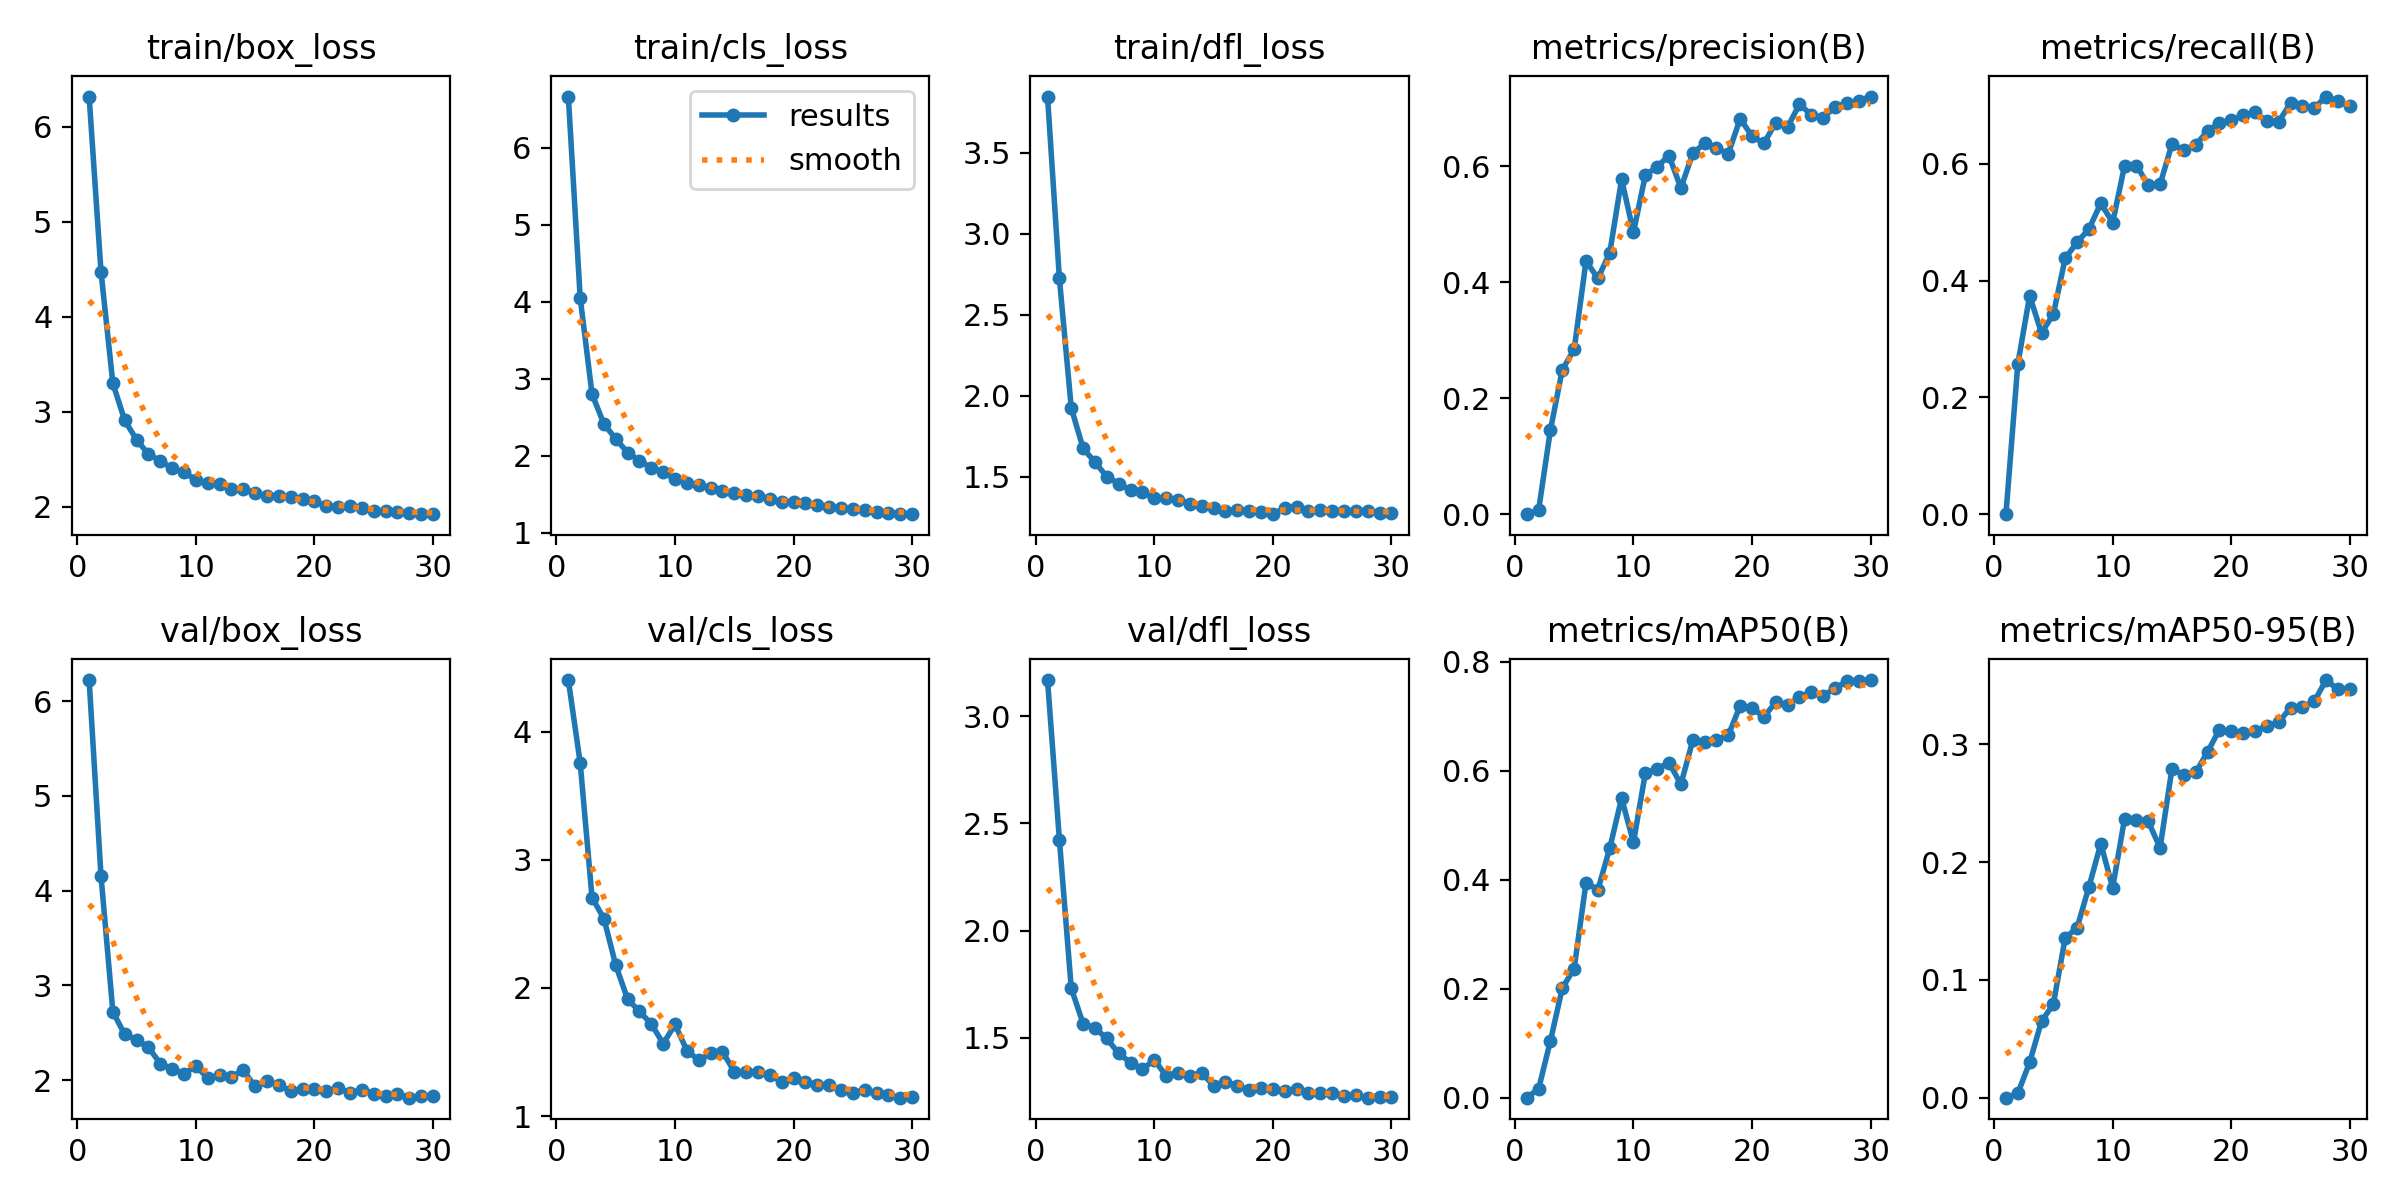

Values plotted in this chart, from the file beside it:
epoch, train/box_loss, train/cls_loss, train/dfl_loss, metrics/precision(B), metrics/recall(B), metrics/mAP50(B), metrics/mAP50-95(B), val/box_loss, val/cls_loss, val/dfl_loss, lr/pg0, lr/pg1, lr/pg2
1, 6.319, 6.667, 3.848, 0, 0, 0, 0, 6.223, 4.403, 3.17, 0.0006554, 0.0006554, 0.0006554
2, 4.475, 4.052, 2.725, 0.00678, 0.2568, 0.01598, 0.00358, 4.158, 3.756, 2.424, 0.001278, 0.001278, 0.001278
3, 3.298, 2.8, 1.926, 0.1455, 0.374, 0.1045, 0.03001, 2.723, 2.705, 1.731, 0.001857, 0.001857, 0.001857
4, 2.907, 2.415, 1.677, 0.2491, 0.3104, 0.2011, 0.06484, 2.482, 2.542, 1.566, 0.001802, 0.001802, 0.001802
5, 2.704, 2.219, 1.591, 0.2846, 0.3427, 0.237, 0.07949, 2.427, 2.177, 1.545, 0.001802, 0.001802, 0.001802
6, 2.55, 2.042, 1.502, 0.4367, 0.4382, 0.3948, 0.1358, 2.346, 1.912, 1.496, 0.001736, 0.001736, 0.001736
7, 2.48, 1.936, 1.459, 0.4067, 0.4656, 0.3815, 0.1442, 2.176, 1.817, 1.427, 0.00167, 0.00167, 0.00167
8, 2.401, 1.845, 1.418, 0.4507, 0.4884, 0.4578, 0.1789, 2.118, 1.719, 1.384, 0.001604, 0.001604, 0.001604
9, 2.359, 1.786, 1.409, 0.5775, 0.5325, 0.5495, 0.2157, 2.068, 1.565, 1.353, 0.001538, 0.001538, 0.001538
10, 2.281, 1.699, 1.368, 0.4863, 0.4993, 0.4686, 0.1782, 2.148, 1.715, 1.397, 0.001472, 0.001472, 0.001472
11, 2.247, 1.646, 1.367, 0.5844, 0.5966, 0.5954, 0.2366, 2.024, 1.511, 1.323, 0.001406, 0.001406, 0.001406
12, 2.234, 1.618, 1.359, 0.5996, 0.5971, 0.6037, 0.2361, 2.051, 1.436, 1.337, 0.00134, 0.00134, 0.00134
13, 2.188, 1.581, 1.336, 0.6183, 0.5643, 0.6149, 0.2345, 2.039, 1.488, 1.322, 0.001274, 0.001274, 0.001274
14, 2.185, 1.543, 1.323, 0.5625, 0.5648, 0.5751, 0.2122, 2.104, 1.503, 1.336, 0.001208, 0.001208, 0.001208
15, 2.139, 1.514, 1.311, 0.6224, 0.6337, 0.6556, 0.2793, 1.934, 1.346, 1.276, 0.001142, 0.001142, 0.001142
16, 2.111, 1.489, 1.293, 0.6395, 0.6236, 0.6536, 0.2738, 1.988, 1.343, 1.296, 0.001076, 0.001076, 0.001076
17, 2.115, 1.476, 1.298, 0.6314, 0.6325, 0.6572, 0.2761, 1.948, 1.346, 1.275, 0.00101, 0.00101, 0.00101
18, 2.096, 1.437, 1.292, 0.6219, 0.6559, 0.6654, 0.2934, 1.885, 1.32, 1.256, 0.000944, 0.000944, 0.000944
19, 2.079, 1.399, 1.284, 0.6822, 0.6706, 0.7191, 0.3125, 1.909, 1.269, 1.266, 0.000878, 0.000878, 0.000878
20, 2.059, 1.397, 1.27, 0.6521, 0.6744, 0.7154, 0.3109, 1.909, 1.299, 1.259, 0.000812, 0.000812, 0.000812
21, 2.001, 1.387, 1.308, 0.6395, 0.6829, 0.6986, 0.3099, 1.881, 1.267, 1.25, 0.000746, 0.000746, 0.000746
22, 1.993, 1.357, 1.317, 0.6755, 0.6882, 0.7261, 0.3112, 1.913, 1.246, 1.26, 0.00068, 0.00068, 0.00068
23, 2.003, 1.341, 1.291, 0.6679, 0.673, 0.7213, 0.3154, 1.87, 1.241, 1.243, 0.000614, 0.000614, 0.000614
24, 1.986, 1.324, 1.299, 0.707, 0.6721, 0.7351, 0.3187, 1.896, 1.203, 1.243, 0.000548, 0.000548, 0.000548
25, 1.956, 1.311, 1.291, 0.689, 0.7038, 0.7452, 0.331, 1.859, 1.183, 1.241, 0.000482, 0.000482, 0.000482
26, 1.948, 1.296, 1.292, 0.6842, 0.6991, 0.7373, 0.3315, 1.835, 1.2, 1.229, 0.000416, 0.000416, 0.000416
27, 1.94, 1.276, 1.289, 0.7024, 0.6958, 0.7519, 0.3365, 1.854, 1.181, 1.231, 0.00035, 0.00035, 0.00035
28, 1.936, 1.263, 1.288, 0.7092, 0.7152, 0.764, 0.3546, 1.815, 1.166, 1.22, 0.000284, 0.000284, 0.000284
29, 1.919, 1.248, 1.278, 0.7132, 0.7072, 0.7645, 0.3466, 1.834, 1.144, 1.225, 0.000218, 0.000218, 0.000218
30, 1.921, 1.242, 1.276, 0.7204, 0.6994, 0.7665, 0.3473, 1.829, 1.151, 1.223, 0.000152, 0.000152, 0.000152
